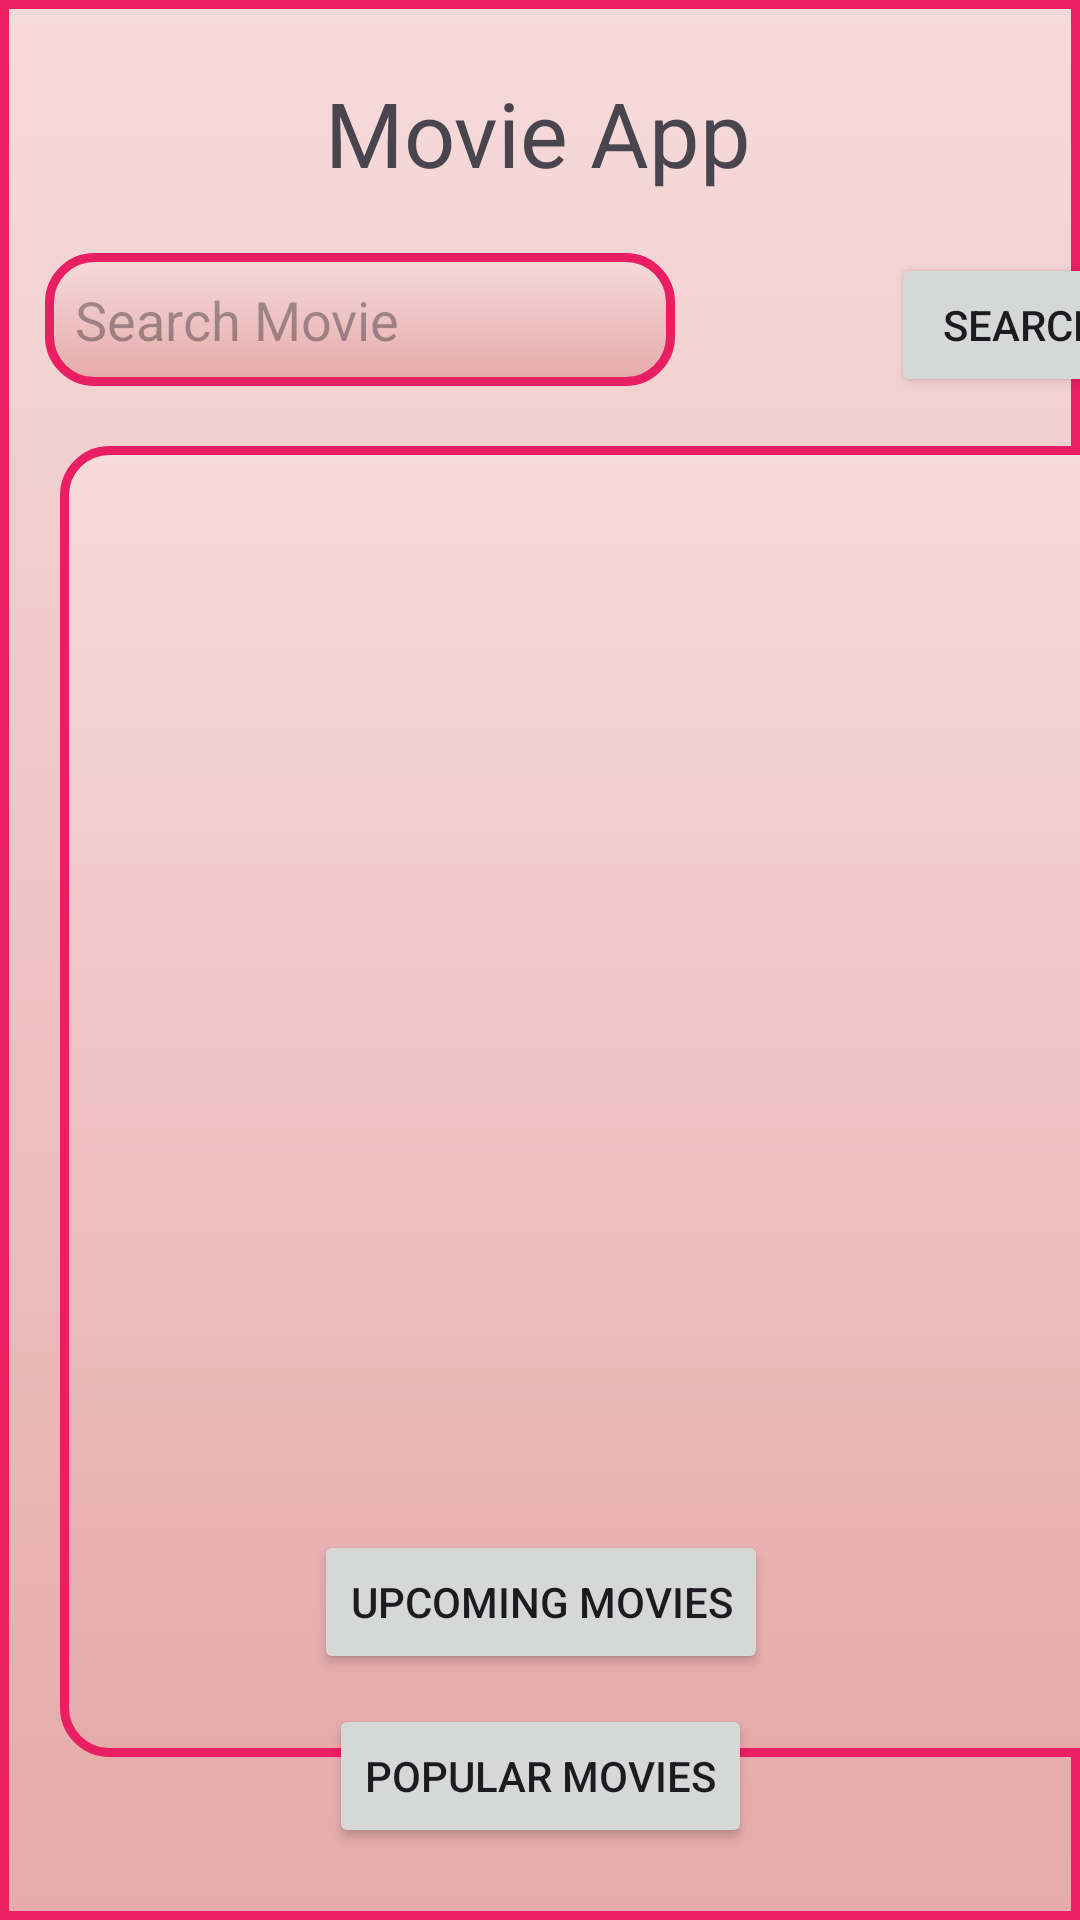

Write the Android layout XML for this screen, with the resource values it uses.
<!-- AndroidManifest.xml: application theme Theme.ExamTask -->
<!-- res/layout/activity_main.xml -->
<?xml version="1.0" encoding="utf-8"?>
<androidx.constraintlayout.widget.ConstraintLayout xmlns:android="http://schemas.android.com/apk/res/android"
    xmlns:app="http://schemas.android.com/apk/res-auto"
    xmlns:tools="http://schemas.android.com/tools"
    android:layout_width="match_parent"
    android:layout_height="match_parent"
    android:background="@drawable/fullbackground"
    tools:context=".MainActivity">

    <TextView
        android:id="@+id/movieAppTitle"
        android:layout_width="wrap_content"
        android:layout_height="wrap_content"
        android:layout_marginTop="24dp"
        android:text="Movie App"
        android:textSize="30sp"
        app:layout_constraintEnd_toEndOf="parent"
        app:layout_constraintHorizontal_bias="0.498"
        app:layout_constraintStart_toStartOf="parent"
        app:layout_constraintTop_toTopOf="parent" />

    <EditText
        android:id="@+id/seachField"
        android:layout_width="wrap_content"
        android:layout_height="wrap_content"
        android:layout_marginTop="20dp"
        android:background="@drawable/border"
        android:ems="10"
        android:hint="Search Movie"
        android:inputType="text"
        android:padding="10dp"
        app:layout_constraintEnd_toEndOf="parent"
        app:layout_constraintHorizontal_bias="0.099"
        app:layout_constraintStart_toStartOf="parent"
        app:layout_constraintTop_toBottomOf="@+id/movieAppTitle" />

    <androidx.recyclerview.widget.RecyclerView
        android:id="@+id/recyclerView"
        android:layout_width="368dp"
        android:layout_height="437dp"
        android:layout_margin="20dp"
        android:layout_marginStart="20dp"
        android:layout_marginTop="128dp"
        android:layout_marginEnd="20dp"
        android:background="@drawable/border"
        android:padding="10dp"
        app:layout_constraintEnd_toEndOf="parent"
        app:layout_constraintHorizontal_bias="0.0"
        app:layout_constraintStart_toStartOf="parent"
        app:layout_constraintTop_toBottomOf="@+id/seachField" />

    <Button
        android:id="@+id/upcomingMoviesButton"
        android:layout_width="wrap_content"
        android:layout_height="wrap_content"
        android:layout_marginBottom="10dp"
        android:text="Upcoming Movies"
        app:layout_constraintBottom_toTopOf="@+id/popularMoviesButton"
        app:layout_constraintEnd_toEndOf="@+id/popularMoviesButton"
        app:layout_constraintStart_toStartOf="@+id/popularMoviesButton" />

    <Button
        android:id="@+id/popularMoviesButton"
        android:layout_width="wrap_content"
        android:layout_height="wrap_content"
        android:layout_marginBottom="24dp"
        android:text="Popular Movies"
        app:layout_constraintBottom_toBottomOf="parent"
        app:layout_constraintEnd_toEndOf="parent"
        app:layout_constraintStart_toStartOf="parent" />

    <Button
        android:id="@+id/searchButton"
        android:layout_width="wrap_content"
        android:layout_height="wrap_content"
        android:layout_marginStart="72dp"
        android:text="Search"
        app:layout_constraintBottom_toBottomOf="@+id/seachField"
        app:layout_constraintStart_toEndOf="@+id/seachField"
        app:layout_constraintTop_toTopOf="@+id/seachField"
        app:layout_constraintVertical_bias="0.0" />


</androidx.constraintlayout.widget.ConstraintLayout>
<!-- resources referenced by this layout -->
<resources>
  <!-- drawable border (drawable) -->
  <?xml version="1.0" encoding="utf-8"?>
  <shape xmlns:android="http://schemas.android.com/apk/res/android"
      android:shape="rectangle">
      <corners android:radius="15dp" />
  
      <stroke android:width="3dp"
          android:color="#E91E63" />
  
      <gradient android:angle="-90"
          android:startColor="#F6DBDB"
          android:endColor="#E6AAAA"/>
  </shape>
  <!-- drawable fullbackground (drawable) -->
  <?xml version="1.0" encoding="utf-8"?>
  <shape xmlns:android="http://schemas.android.com/apk/res/android"
      android:shape="rectangle">
      <corners android:radius="0dp" />
  
      <stroke android:width="3dp"
          android:color="#E91E63" />
  
      <gradient android:angle="-90"
          android:startColor="#F6DBDB"
          android:endColor="#E6AAAA"/>
  </shape>
  <style name="Theme.ExamTask" parent="Base.Theme.ExamTask" />
  <style name="Base.Theme.ExamTask" parent="Theme.Material3.DayNight.NoActionBar">
          
          
      </style>
</resources>
